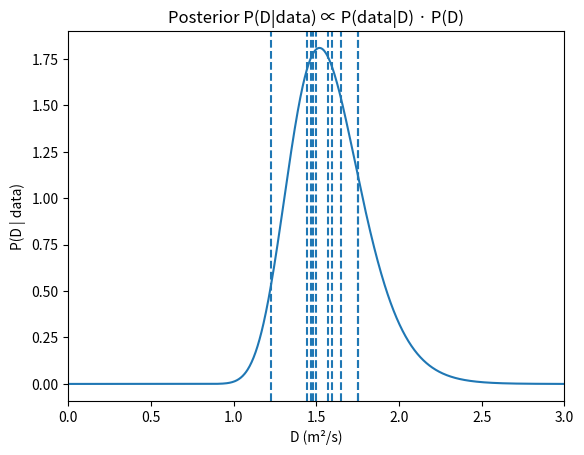

Here is the Python script that generated this plot:
import numpy as np
import matplotlib.pyplot as plt
import random
import scipy.integrate as inte
from scipy.signal import find_peaks
D = 1.5
sigma = 1
mu =0
deltat=0.003
Dplus=3
Dmoins=0


def path(sigma,mu,deltat,D):
    x = []
    x.append(0)
    deltax = []
    t= []
    tinst =0
    t.append(0)
    for i in range(1,100):
        eta= random.gauss(mu, sigma)
        tinst = tinst + deltat
        t.append(tinst)
        x.append(x[len(x)-1]+np.sqrt(2*D*deltat)*eta)
        deltax.append(np.sqrt(2*D*deltat)*eta)
    return t,x,np.array(deltax)

chemin = path(sigma, mu, deltat, D)
deltax = chemin[2]




def Pdata_DPD(D_val,deltax):######Calcul de P  de data sachant D fois P(D)
    log_L = np.sum(-0.5 * np.log(4 * np.pi * D_val * deltat)- deltax**2 / (4 * D_val * deltat))
    L=np.exp(log_L)
    if Dmoins < D_val <Dplus:
        return L/ (Dplus - Dmoins)
    else:
        return 0



def simulateD(D_val):
    xf= []
    for i in range(100):
        chemin = path(sigma, mu, deltat, D)
        x = chemin[1]
        t = chemin[0]
        xf.append(x[len(x)-1]) 
    xf=np.array(xf)
    return np.mean(xf*xf)/(2*t[len(t)-1])





D_grid = np.linspace(Dmoins, Dplus, 1000)
y=[]
for i in range(len(D_grid)):
   y.append( Pdata_DPD(D_grid[i],deltax))
y= np.array(y)[1:]
D_grid=D_grid[1:]
PData = np.trapezoid(y, D_grid)
y = y/PData


#####affichage#########
plt.figure()

for i in range(10):
    plt.axvline(simulateD(D),  linestyle='--')
plt.plot(D_grid,y)
plt.xlim(Dmoins,Dplus)
plt.xlabel("D (m²/s)")
plt.ylabel("P(D | data)")
plt.title("Posterior P(D|data) ∝ P(data|D) · P(D)")
plt.show()
